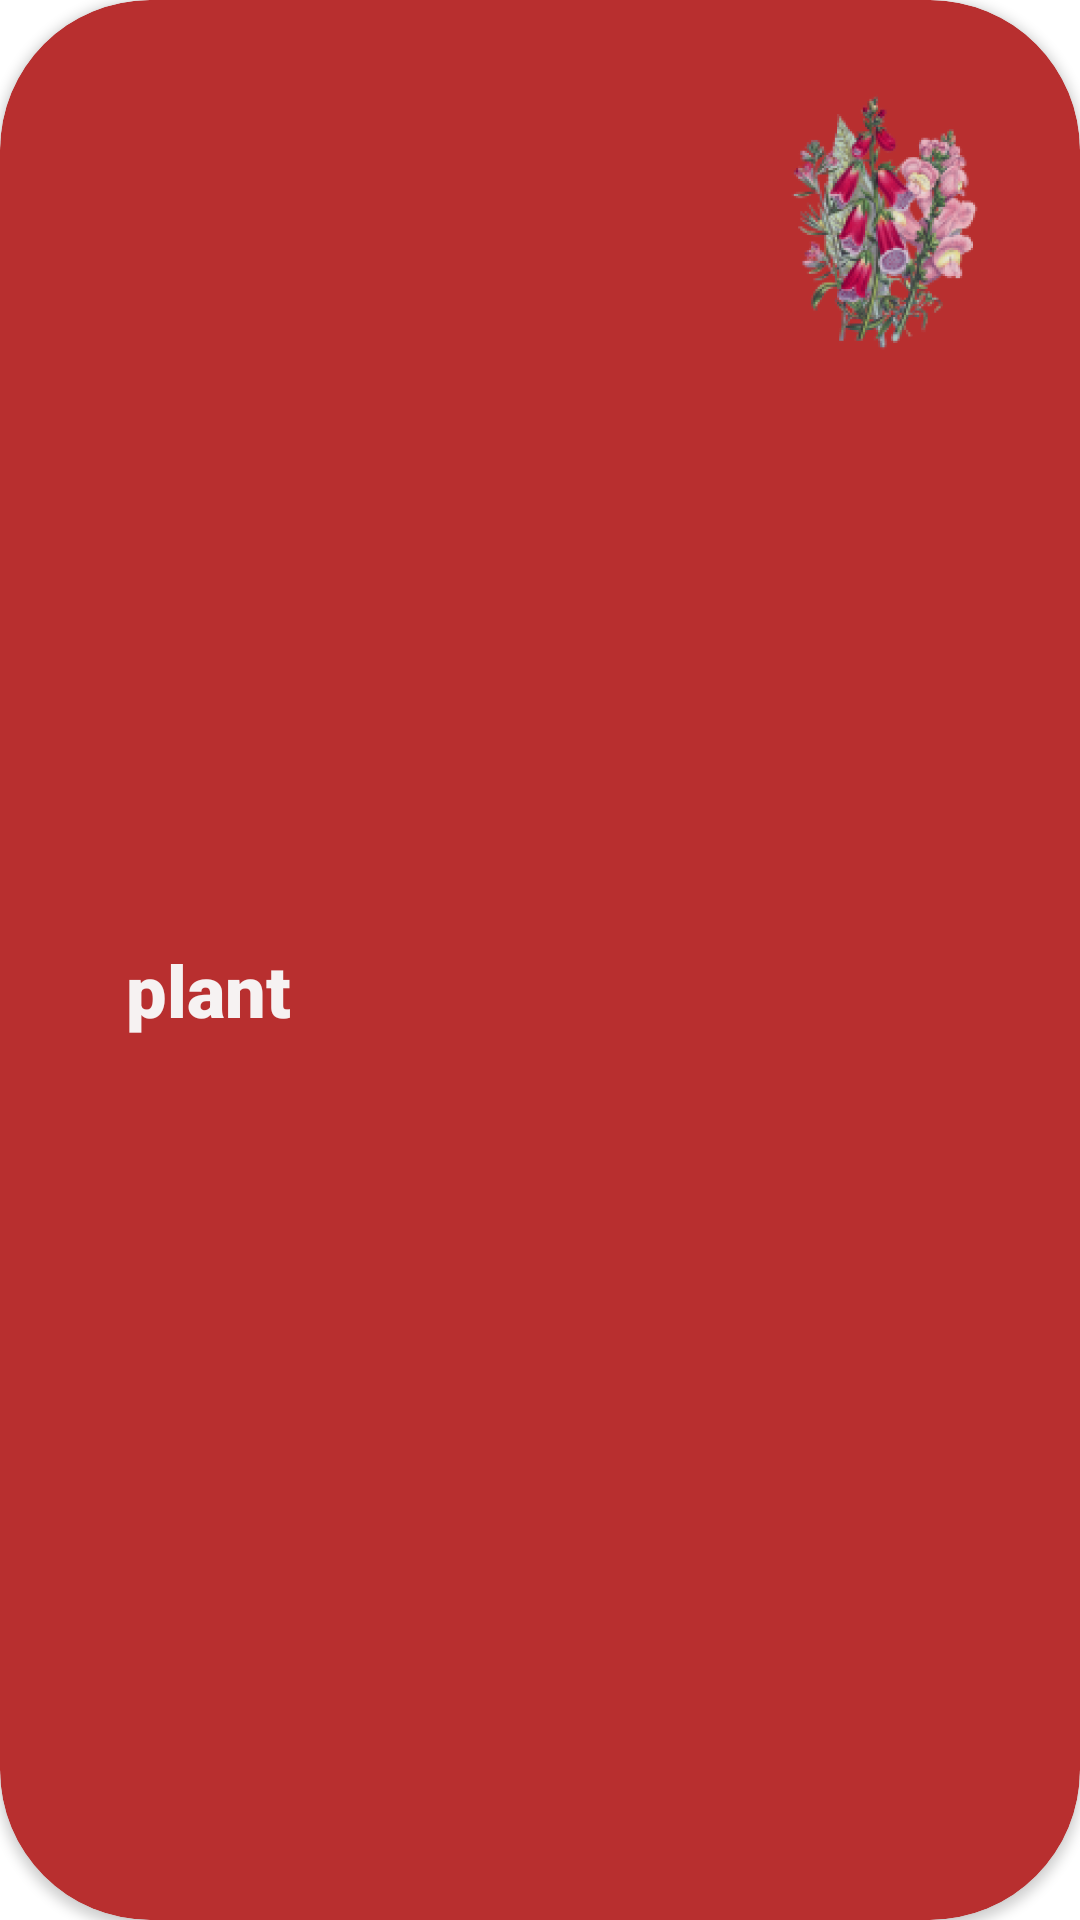

Produce the Android XML layout that renders to this screen, including the resource entries it uses.
<!-- AndroidManifest.xml: application theme Theme.GardenApp -->
<!-- res/layout/garden_card_layout.xml -->
<?xml version="1.0" encoding="utf-8"?>
<androidx.cardview.widget.CardView xmlns:android="http://schemas.android.com/apk/res/android"
    xmlns:app="http://schemas.android.com/apk/res-auto"
    android:id="@+id/plant_card"
    android:layout_width="300dp"
    android:layout_height="wrap_content"
    android:layout_gravity="center"
    android:layout_margin="16dp"
    app:cardBackgroundColor="#B82F2F"
    app:cardCornerRadius="50dp"
    app:contentPaddingTop="20dp">

    <TextView
        android:id="@+id/plant_card_title"
        android:layout_width="139dp"
        android:layout_height="68dp"
        android:layout_gravity="center|start"
        android:fontFamily="sans-serif-black"
        android:gravity="center"
        android:text="plant"
        android:textColor="#F6F2F2"
        android:textSize="24sp" />

    <ImageView
        android:id="@+id/imageView"
        android:layout_width="130dp"
        android:layout_height="wrap_content"
        android:layout_gravity="right"
        app:srcCompat="@mipmap/ic_launcher_foreground" />

</androidx.cardview.widget.CardView>
<!-- resources referenced by this layout -->
<resources>
  <!-- mipmap ic_launcher_foreground: webp bitmap (mipmap-hdpi, 21514 bytes) -->
  <style name="Theme.GardenApp" parent="Theme.MaterialComponents.DayNight.DarkActionBar">
          
          <item name="colorPrimary">@color/purple_500</item>
          <item name="colorPrimaryVariant">@color/purple_700</item>
          <item name="colorOnPrimary">@color/white</item>
          
          <item name="colorSecondary">@color/teal_200</item>
          <item name="colorSecondaryVariant">@color/teal_700</item>
          <item name="colorOnSecondary">@color/black</item>
          
          <item name="android:statusBarColor">?attr/colorPrimaryVariant</item>
          
      </style>
  <!-- not gathered from this repository: default colours our renderer supplied (Android Studio template values) -->
  <color name="purple_500">#FF6200EE</color>
  <color name="purple_700">#FF3700B3</color>
  <color name="teal_200">#FF03DAC5</color>
  <color name="teal_700">#FF018786</color>
  <color name="black">#FF000000</color>
  <color name="white">#FFFFFFFF</color>
</resources>
